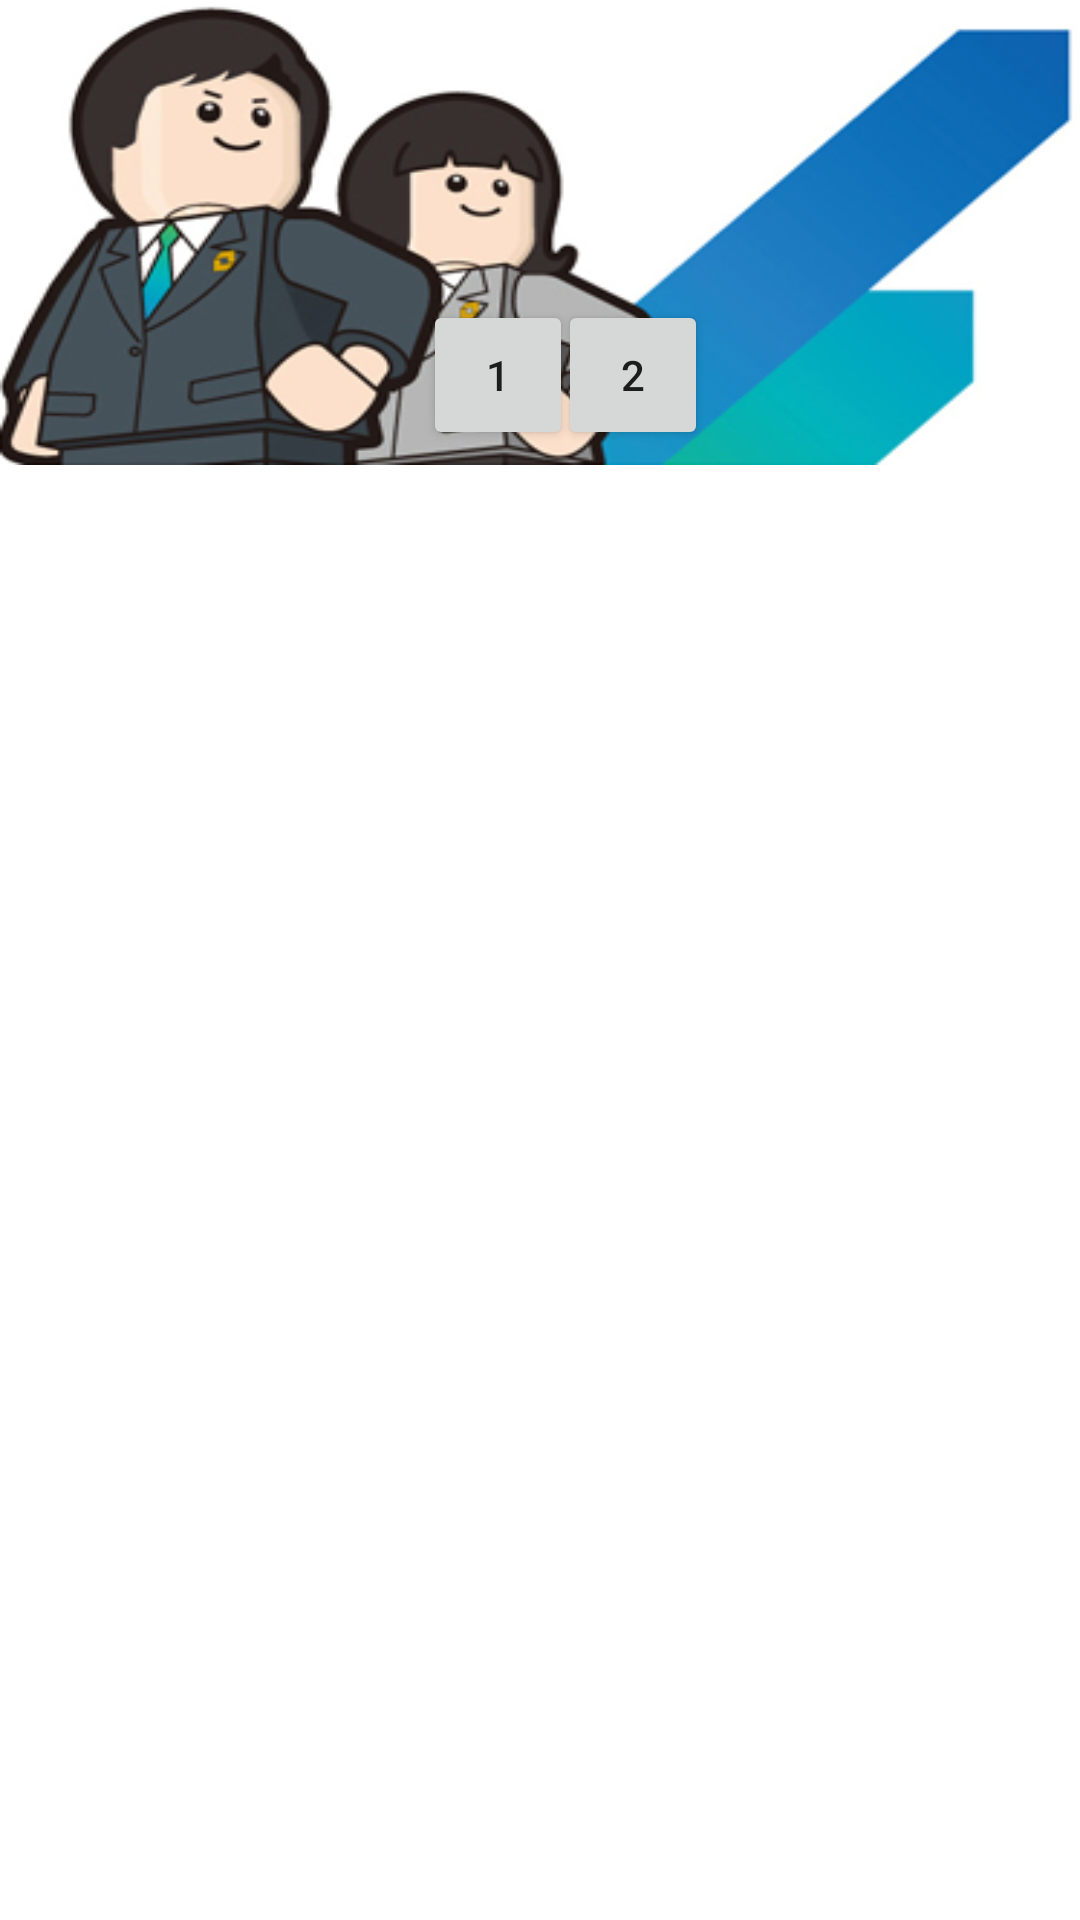

Layout XML and referenced resources for this Android screen:
<!-- AndroidManifest.xml: application theme AppTheme.NoActionBar -->
<!-- res/layout/fragment_drawer.xml -->
<FrameLayout xmlns:android="http://schemas.android.com/apk/res/android"
    xmlns:tools="http://schemas.android.com/tools"
    android:layout_width="250dp"
    android:layout_height="match_parent"
    tools:context="com.example.apple.test_app.fragment.DrawerFragment">

    
    <RelativeLayout
        android:layout_width="match_parent"
        android:layout_height="155dp"
        android:background="@mipmap/drawer_header_background">

        <ImageView
            android:id="@+id/people_imageview"
            android:layout_width="80dp"
            android:layout_height="80dp"
            android:layout_marginLeft="150dp"
            android:layout_marginTop="15dp" />

        <Button
            android:id="@+id/option_button_1"
            android:layout_width="50dp"
            android:layout_height="50dp"
            android:layout_marginLeft="141dp"
            android:layout_marginTop="100dp"
            android:text="1" />

        <Button
            android:id="@+id/option_button_2"
            android:layout_width="50dp"
            android:layout_height="50dp"
            android:layout_marginLeft="186dp"
            android:layout_marginTop="100dp"
            android:text="2" />

    </RelativeLayout>

    <FrameLayout
        android:id="@+id/sub_fragment"
        android:layout_width="match_parent"
        android:layout_height="match_parent"
        android:layout_marginTop="155dp"
        android:background="@color/drawer_background">

    </FrameLayout>

</FrameLayout>
<!-- resources referenced by this layout -->
<resources>
  <color name="drawer_background">#FFFFFF</color>
  <!-- mipmap drawer_header_background: png bitmap (mipmap-xxhdpi, 97029 bytes) -->
  <style name="AppTheme.NoActionBar">
          <item name="windowActionBar">false</item>
          <item name="windowNoTitle">true</item>
      </style>
</resources>
